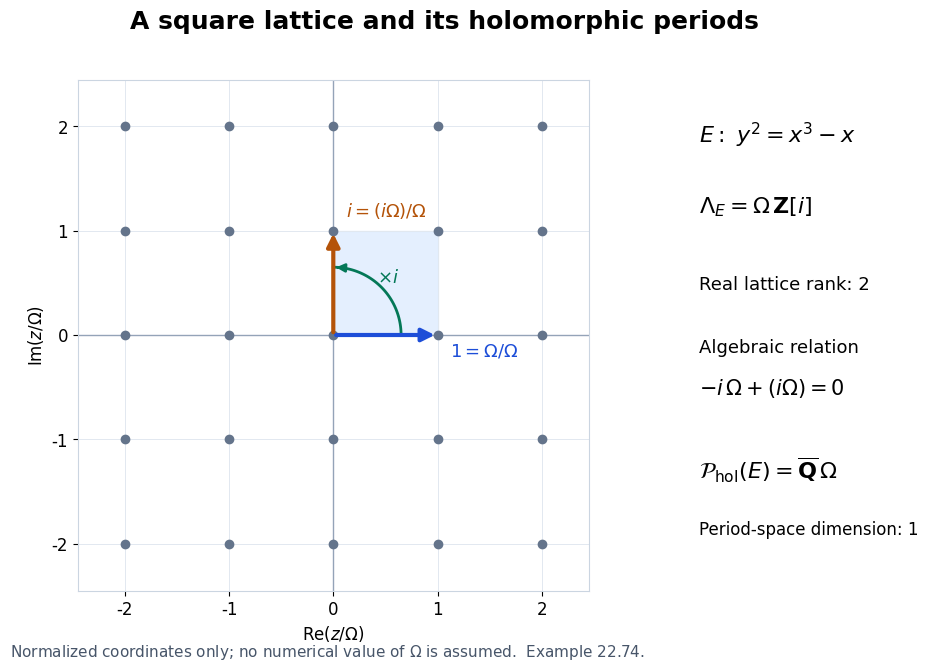

This chart was generated by the following Python code: (Note: this script raises an exception after producing the figure.)
"""Figure 22.5: exact normalized lattice for y^2=x^3-x (Example 22.74)."""
from pathlib import Path
import matplotlib
matplotlib.use("Agg")
import matplotlib.pyplot as plt
import numpy as np

plt.rcParams.update({"font.family": "DejaVu Sans", "font.size": 12,
                     "mathtext.fontset": "dejavusans"})
fig, ax = plt.subplots(figsize=(10.6, 7.0), facecolor="white")
fig.subplots_adjust(left=0.08, right=0.69, bottom=0.13, top=0.86)
xy = [(a, b) for a in range(-2, 3) for b in range(-2, 3)]
ax.scatter(*zip(*xy), s=36, color="#64748b", zorder=3)
ax.axhline(0, color="#94a3b8", lw=1)
ax.axvline(0, color="#94a3b8", lw=1)
ax.fill([0, 1, 1, 0], [0, 0, 1, 1], color="#dbeafe", alpha=.75)
for endpoint, color in [((1, 0), "#1d4ed8"), ((0, 1), "#b45309")]:
    ax.annotate("", endpoint, (0, 0),
                arrowprops={"arrowstyle": "-|>", "lw": 3, "color": color,
                            "mutation_scale": 19}, zorder=5)
ax.text(1.12, -.2, r"$1=\Omega/\Omega$", color="#1d4ed8", fontsize=13)
ax.text(.12, 1.14, r"$i=(i\Omega)/\Omega$", color="#b45309", fontsize=13)
theta = np.linspace(0, np.pi/2, 120)
ax.plot(.65*np.cos(theta), .65*np.sin(theta), color="#047857", lw=2)
ax.annotate("", (0, .65), (.07, .646),
            arrowprops={"arrowstyle": "-|>", "color": "#047857", "lw": 2})
ax.text(.42, .5, r"$\times i$", color="#047857", fontsize=13)
ax.set(xlim=(-2.45, 2.45), ylim=(-2.45, 2.45), aspect="equal",
       xticks=range(-2, 3), yticks=range(-2, 3),
       xlabel=r"$\operatorname{Re}(z/\Omega)$",
       ylabel=r"$\operatorname{Im}(z/\Omega)$")
ax.grid(color="#e2e8f0", lw=.7)
for spine in ax.spines.values():
    spine.set_color("#cbd5e1")
fig.suptitle("A square lattice and its holomorphic periods",
             x=.49, y=.96, fontsize=18, weight="bold")
fig.text(.73, .77, r"$E:\ y^2=x^3-x$", fontsize=16)
fig.text(.73, .67, r"$\Lambda_E=\Omega\,\mathbf{Z}[i]$", fontsize=16)
fig.text(.73, .56, "Real lattice rank: 2", fontsize=13)
fig.text(.73, .47, "Algebraic relation", fontsize=13)
fig.text(.73, .41, r"$-i\,\Omega+(i\Omega)=0$", fontsize=15)
fig.text(.73, .29, r"$\mathcal{P}_{\rm hol}(E)"
                      r"=\overline{\mathbf{Q}}\,\Omega$", fontsize=16)
fig.text(.73, .21, "Period-space dimension: 1", fontsize=12)
fig.text(.08, .035, "Normalized coordinates only; no numerical value of "
                   r"$\Omega$ is assumed.  Example 22.74.", fontsize=11,
         color="#475569")
dest = Path(__file__).with_suffix(".png")
fig.savefig(dest, dpi=180, facecolor="white")
plt.close(fig)
print(dest)
